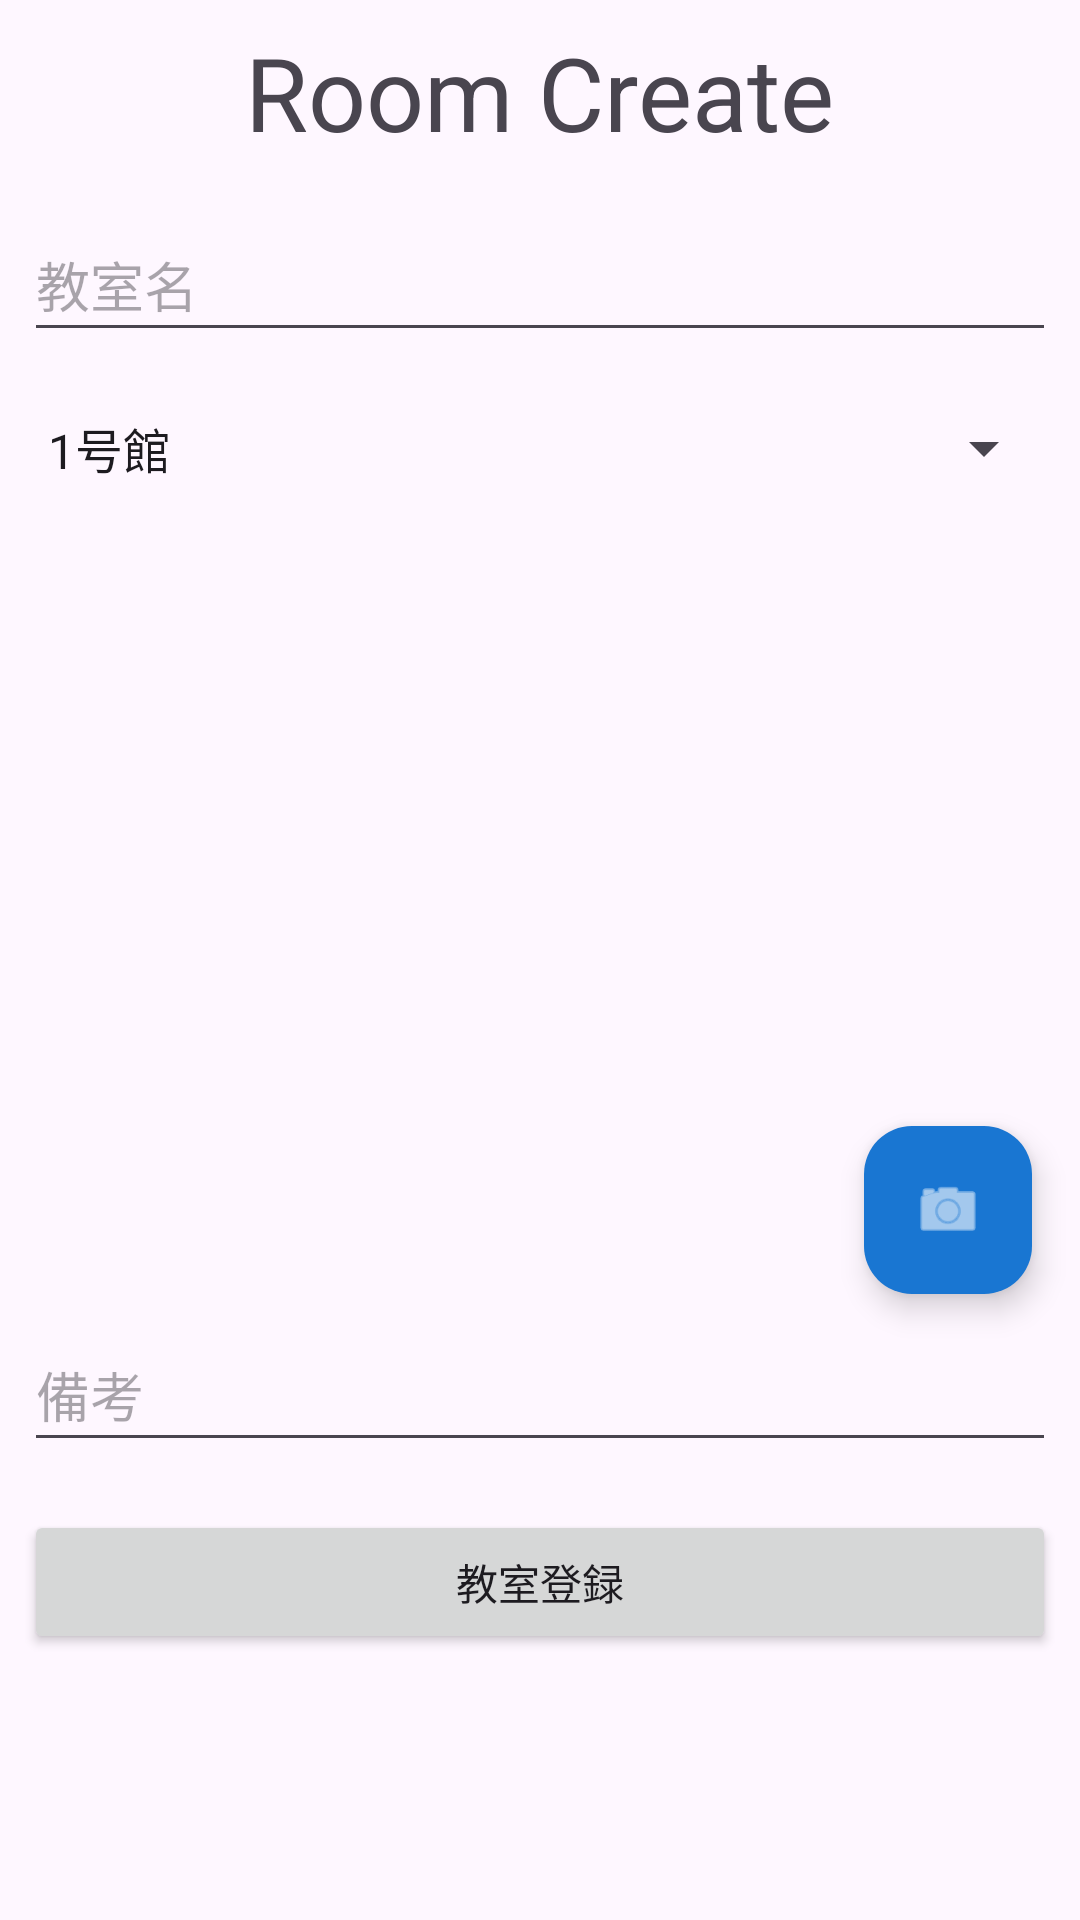

Produce the Android XML layout that renders to this screen, including the resource entries it uses.
<!-- AndroidManifest.xml: application theme Theme.RoomMonitor -->
<!-- res/layout/activity_create_room.xml -->
<?xml version="1.0" encoding="utf-8"?>
<androidx.constraintlayout.widget.ConstraintLayout xmlns:android="http://schemas.android.com/apk/res/android"
    xmlns:app="http://schemas.android.com/apk/res-auto"
    xmlns:tools="http://schemas.android.com/tools"
    android:id="@+id/main"
    android:layout_width="match_parent"
    android:layout_height="match_parent"
    tools:context=".CreateRoomActivity">

    <TextView
        android:id="@+id/roomCreateTitle"
        android:layout_width="wrap_content"
        android:layout_height="wrap_content"
        android:layout_marginStart="8dp"
        android:layout_marginTop="8dp"
        android:layout_marginEnd="8dp"
        android:text="Room Create"
        android:textAppearance="@style/TextAppearance.AppCompat.Display1"
        app:layout_constraintEnd_toEndOf="parent"
        app:layout_constraintStart_toStartOf="parent"
        app:layout_constraintTop_toTopOf="parent" />

    <EditText
        android:id="@+id/roomNameEdit"
        android:layout_width="0dp"
        android:layout_height="wrap_content"
        android:layout_marginStart="8dp"
        android:layout_marginTop="16dp"
        android:layout_marginEnd="8dp"
        android:ems="10"
        android:hint="教室名"
        android:inputType="text"
        android:minHeight="48dp"
        app:layout_constraintEnd_toEndOf="parent"
        app:layout_constraintStart_toStartOf="parent"
        app:layout_constraintTop_toBottomOf="@+id/roomCreateTitle" />

    <Spinner
        android:id="@+id/buildingEditSpinner"
        android:layout_width="0dp"
        android:layout_height="wrap_content"
        android:layout_marginStart="8dp"
        android:layout_marginTop="8dp"
        android:layout_marginEnd="8dp"
        android:entries="@array/buildings"
        android:minHeight="48dp"
        app:layout_constraintEnd_toEndOf="parent"
        app:layout_constraintStart_toStartOf="parent"
        app:layout_constraintTop_toBottomOf="@+id/roomNameEdit" />

    <ImageView
        android:id="@+id/roomEditImageView"
        android:layout_width="250dp"
        android:layout_height="250dp"
        android:layout_marginStart="8dp"
        android:layout_marginTop="8dp"
        android:layout_marginEnd="8dp"
        app:layout_constraintEnd_toEndOf="parent"
        app:layout_constraintStart_toStartOf="parent"
        app:layout_constraintTop_toBottomOf="@+id/buildingEditSpinner"
        app:srcCompat="@drawable/noimage" />

    <com.google.android.material.floatingactionbutton.FloatingActionButton
        android:id="@+id/cameraFab"
        android:layout_width="wrap_content"
        android:layout_height="wrap_content"
        android:layout_marginEnd="16dp"
        android:clickable="true"
        android:contentDescription="カメラ起動"
        app:backgroundTint="@color/primary"
        app:layout_constraintBottom_toBottomOf="@+id/roomEditImageView"
        app:layout_constraintEnd_toEndOf="parent"
        app:srcCompat="@android:drawable/ic_menu_camera"
        app:tint="@color/on_primary" />

    <EditText
        android:id="@+id/remarksEdit"
        android:layout_width="0dp"
        android:layout_height="wrap_content"
        android:layout_marginStart="8dp"
        android:layout_marginTop="8dp"
        android:layout_marginEnd="8dp"
        android:ems="10"
        android:hint="備考"
        android:inputType="text"
        android:minHeight="48dp"
        app:layout_constraintEnd_toEndOf="parent"
        app:layout_constraintStart_toStartOf="parent"
        app:layout_constraintTop_toBottomOf="@+id/roomEditImageView" />

    <Button
        android:id="@+id/roomCreateButton"
        android:layout_width="0dp"
        android:layout_height="wrap_content"
        android:layout_marginStart="8dp"
        android:layout_marginTop="16dp"
        android:layout_marginEnd="8dp"
        android:text="教室登録"
        app:layout_constraintEnd_toEndOf="parent"
        app:layout_constraintStart_toStartOf="parent"
        app:layout_constraintTop_toBottomOf="@+id/remarksEdit" />

</androidx.constraintlayout.widget.ConstraintLayout>
<!-- resources referenced by this layout -->
<resources>
  <string-array name="buildings">
          <item>1号館</item>
          <item>2号館</item>
          <item>3号館</item>
          <item>4号館</item>
      </string-array>
  <color name="on_primary">#FFFFFF</color>
  <color name="primary">#1976D2</color>
  <style name="Theme.RoomMonitor" parent="Base.Theme.RoomMonitor" />
  <style name="Base.Theme.RoomMonitor" parent="Theme.Material3.DayNight">
          
          
          <item name="colorPrimary">@color/primary</item>
          <item name="colorOnPrimary">@color/on_primary</item>
  
          <item name="colorSecondary">@color/secondary</item>
          <item name="colorOnSecondary">@color/on_secondary</item>
  
          <item name="colorTertiary">@color/tertiary</item>
          <item name="colorOnTertiary">@color/on_tertiary</item>
  
          <item name="colorSurface">@color/surface</item>
          <item name="colorOnSurface">@color/on_surface</item>
  
          <item name="colorSurfaceVariant">@color/surface_variant</item>
          <item name="colorOnSurfaceVariant">@color/on_surface_variant</item>
  
          <item name="colorError">@color/error</item>
          <item name="colorOnError">@color/on_error</item>
      </style>
  <color name="secondary">#26A69A</color>
  <color name="on_secondary">#FFFFFF</color>
  <color name="tertiary">#F57C00</color>
  <color name="on_tertiary">#FFFFFF</color>
  <color name="surface">#F8F9FA</color>
  <color name="on_surface">#1A1A1A</color>
  <color name="surface_variant">#E3F2FD</color>
  <color name="on_surface_variant">#424242</color>
  <color name="error">#D32F2F</color>
  <color name="on_error">#FFFFFF</color>
</resources>
